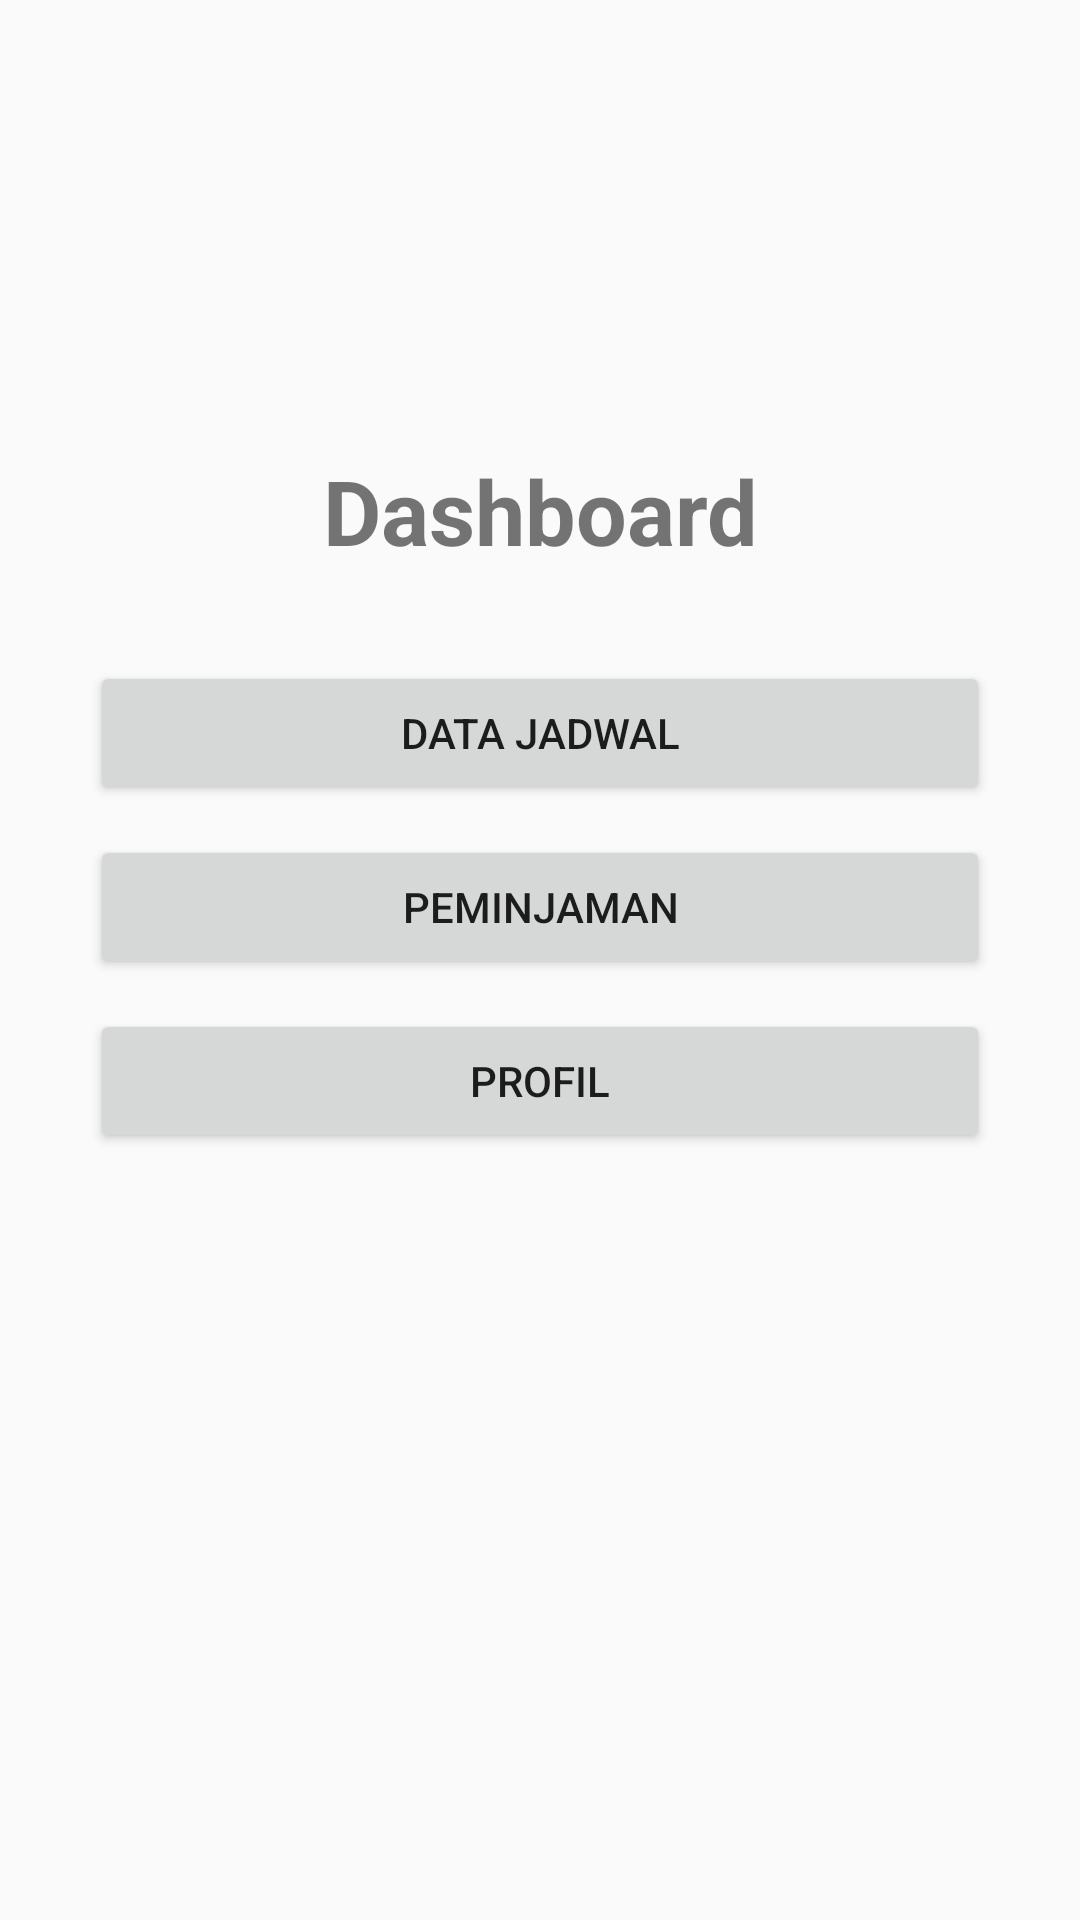

This screen was rendered from an Android layout file. Write that file and the resources it references.
<!-- AndroidManifest.xml: application theme AppTheme -->
<!-- res/layout/activity_dashboard_user.xml -->
<?xml version="1.0" encoding="utf-8"?>
<ScrollView xmlns:android="http://schemas.android.com/apk/res/android"
    xmlns:app="http://schemas.android.com/apk/res-auto"
    xmlns:tools="http://schemas.android.com/tools"
    android:layout_width="match_parent"
    android:layout_height="match_parent"
    tools:context=".DashboardUser">

    <LinearLayout
        android:layout_width="match_parent"
        android:layout_height="wrap_content"
        android:orientation="vertical"
        android:gravity="center">

        <TextView
            android:layout_width="300dp"
            android:layout_height="wrap_content"
            android:id="@+id/tv_title"
            android:text="@string/dashboard"
            android:textStyle="bold"
            android:textSize="30sp"
            android:layout_marginTop="150dp"
            android:textAlignment="center" />

        <Button
            android:layout_width="300dp"
            android:layout_height="wrap_content"
            android:id="@+id/bt_jadwal"
            android:text="@string/data_jadwal"
            android:layout_marginTop="30dp"/>

        <Button
            android:layout_width="300dp"
            android:layout_height="wrap_content"
            android:id="@+id/bt_pinjam"
            android:text="@string/pinjam"
            android:layout_marginTop="10dp"/>

        <Button
            android:layout_width="300dp"
            android:layout_height="wrap_content"
            android:id="@+id/bt_profil"
            android:text="@string/profil"
            android:layout_marginTop="10dp"/>

    </LinearLayout>

</ScrollView>
<!-- resources referenced by this layout -->
<resources>
  <string name="dashboard">Dashboard</string>
  <string name="data_jadwal">Data Jadwal</string>
  <string name="pinjam">Peminjaman</string>
  <string name="profil">Profil</string>
  <style name="AppTheme" parent="Theme.AppCompat.Light.DarkActionBar">
          
          <item name="colorPrimary">@color/colorPrimary</item>
          <item name="colorPrimaryDark">@color/colorPrimaryDark</item>
          <item name="colorAccent">@color/colorAccent</item>
      </style>
  <color name="colorPrimary">#6200EE</color>
  <color name="colorPrimaryDark">#3700B3</color>
  <color name="colorAccent">#03DAC5</color>
</resources>
